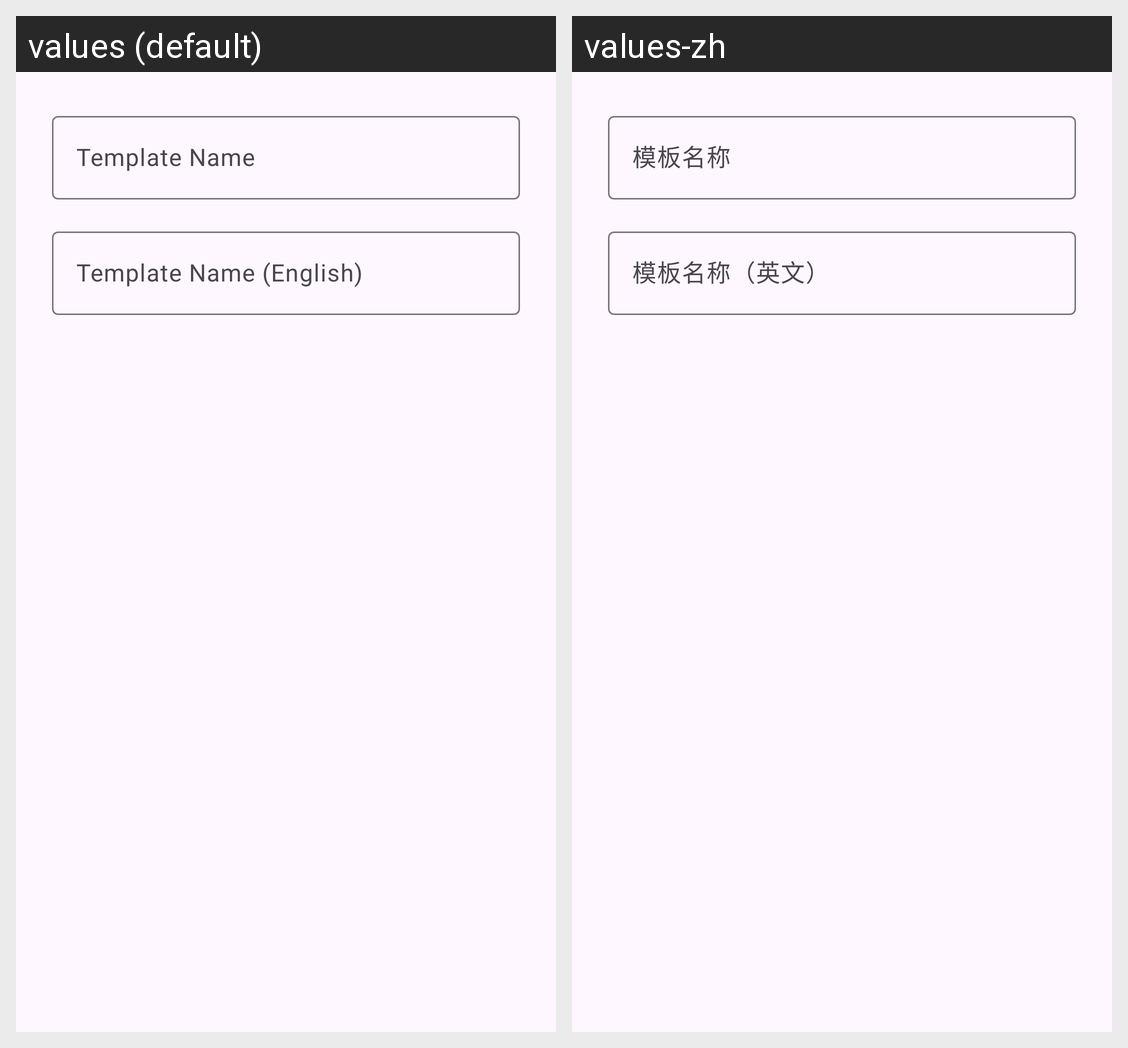

For this localized Android screen grid, give each drawn string resource with its value in every locale shown.
Android screen res/layout/dialog_template_name.xml rendered under 2 locales, left to right: values (default), values-zh. Device: Nexus 5 (rendered at 1080×1920; each locale shown at half size, 540×960, under a caption strip naming it); theme Theme.TemplateDetector.
Strings drawn on this screen, with the default value and each locale's value (text and hints the layout hard-codes, and strings that could not be matched under every locale, appear in the picture but are not listed):

template_name
  values: Template Name
  values-zh: 模板名称

template_name_en
  values: Template Name (English)
  values-zh: 模板名称（英文）
